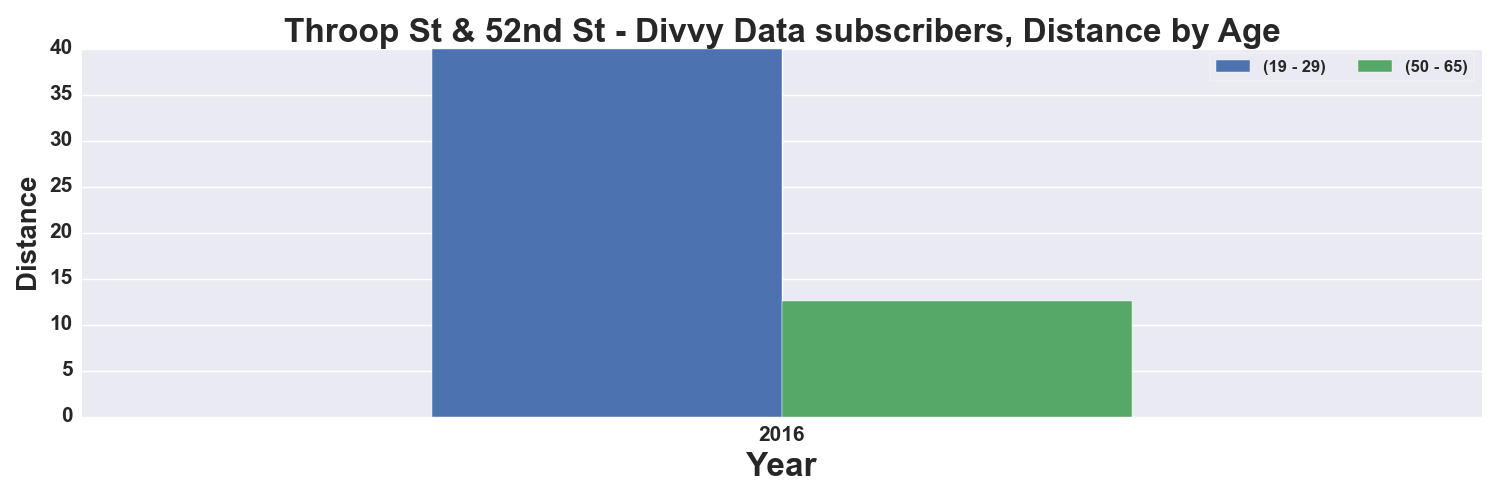

The data file committed next to this chart (first rows):
, START TIME YEAR, DISTANCE_Miles, DISTANCE_Miles
AGE_GROUP, , 19 - 29, 50 - 65
0, 2016, 40, 12.56
